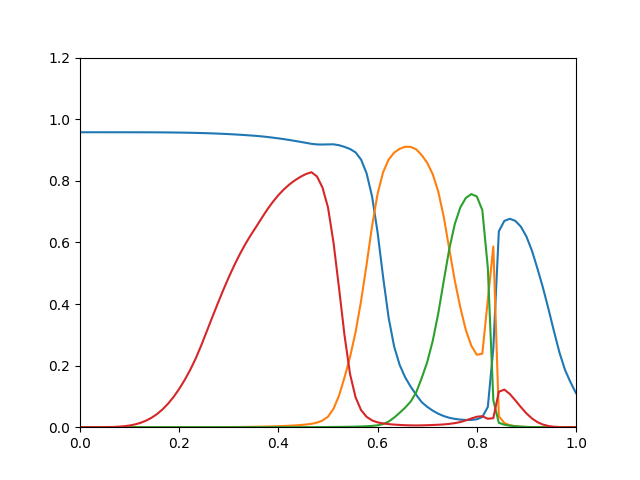

Source data for this figure (header and first rows):
0.9576, 1.771e-19, 3.615e-25, 4.999e-07
0.9576, 1.413e-17, 4.461e-23, 2.945e-06
0.9576, 6.685e-16, 3.048e-21, 1.341e-05
0.9576, 1.903e-14, 1.248e-19, 4.728e-05
0.9576, 3.456e-13, 3.277e-18, 0.0001396
0.9576, 4.22e-12, 5.758e-17, 0.0003574
0.9576, 3.701e-11, 7.219e-16, 0.0008115
0.9576, 2.461e-10, 6.803e-15, 0.001666
0.9576, 1.297e-09, 5.034e-14, 0.003142
0.9576, 5.619e-09, 3.031e-13, 0.005515
0.9575, 2.064e-08, 1.53e-12, 0.009108
0.9575, 6.59e-08, 6.637e-12, 0.01428
0.9575, 1.867e-07, 2.527e-11, 0.0214
0.9574, 4.778e-07, 8.586e-11, 0.03087
0.9573, 1.12e-06, 2.643e-10, 0.04303
0.9572, 2.433e-06, 7.461e-10, 0.05824
0.957, 4.885e-06, 1.905e-09, 0.07676
0.9568, 9.162e-06, 4.492e-09, 0.09879
0.9566, 1.632e-05, 9.997e-09, 0.1244
0.9563, 2.788e-05, 2.117e-08, 0.1536
0.9559, 4.593e-05, 4.289e-08, 0.1861
0.9555, 7.094e-05, 8.29e-08, 0.2234
0.9551, 0.0001032, 1.532e-07, 0.2655
0.9545, 0.0001449, 2.73e-07, 0.3111
0.9539, 0.0001979, 4.698e-07, 0.357
0.9532, 0.0002648, 7.842e-07, 0.4019
0.9525, 0.0003489, 1.273e-06, 0.4455
0.9516, 0.0004539, 2.016e-06, 0.487
0.9506, 0.0005839, 3.119e-06, 0.5259
0.9496, 0.0007435, 4.72e-06, 0.5618
0.9484, 0.0009383, 6.999e-06, 0.5946
0.9471, 0.001175, 1.018e-05, 0.6242
0.9458, 0.001458, 1.455e-05, 0.6516
0.9441, 0.00179, 2.043e-05, 0.6799
0.9422, 0.002185, 2.823e-05, 0.7071
0.9401, 0.002655, 3.847e-05, 0.7318
0.9378, 0.003225, 5.176e-05, 0.7535
0.9352, 0.003918, 6.883e-05, 0.7723
0.9324, 0.004766, 9.057e-05, 0.7882
0.9295, 0.005809, 0.000118, 0.8016
0.9264, 0.007105, 0.0001523, 0.8129
0.9232, 0.008736, 0.0001951, 0.822
0.92, 0.01097, 0.0002497, 0.8278
0.9181, 0.01491, 0.0003273, 0.8142
0.9177, 0.02157, 0.0004347, 0.7781
0.9182, 0.03413, 0.0005818, 0.7134
0.9184, 0.05977, 0.0007768, 0.5994
0.9155, 0.1024, 0.001007, 0.4518
0.9101, 0.1617, 0.001254, 0.2978
0.9033, 0.228, 0.00153, 0.1725
0.8923, 0.3084, 0.001895, 0.09728
0.8689, 0.4099, 0.0024, 0.05556
0.8243, 0.5277, 0.003101, 0.03383
0.749, 0.6535, 0.00419, 0.02193
0.6322, 0.758, 0.00614, 0.01568
0.4873, 0.8278, 0.01012, 0.01218
0.3556, 0.8689, 0.01821, 0.009994
0.262, 0.8914, 0.03112, 0.008472
0.2023, 0.9038, 0.0467, 0.007337
0.162, 0.9106, 0.06348, 0.006468
0.1316, 0.9102, 0.08315, 0.005922
... 30 more rows
